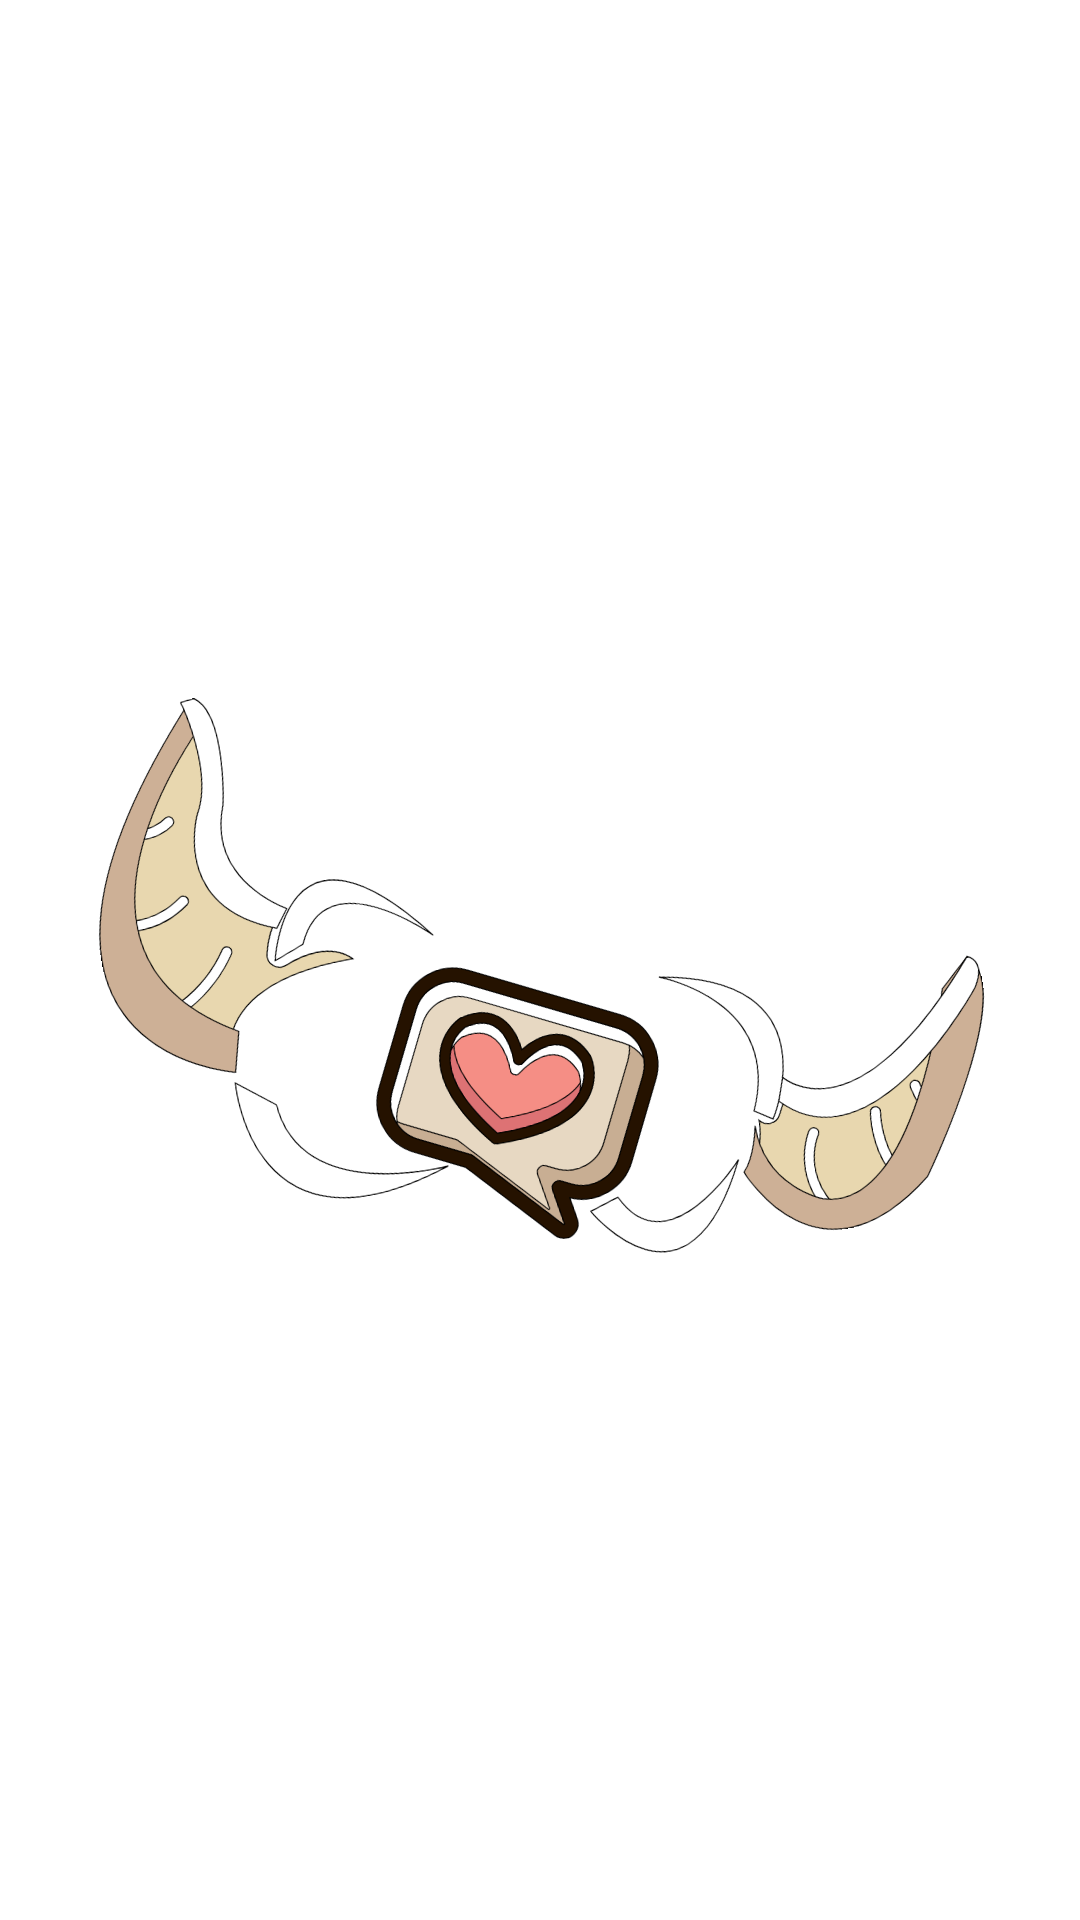

Layout XML and referenced resources for this Android screen:
<!-- AndroidManifest.xml: application theme Theme.FreeCall -->
<!-- res/layout/button_call.xml -->
<?xml version="1.0" encoding="utf-8"?>
<androidx.constraintlayout.motion.widget.MotionLayout xmlns:android="http://schemas.android.com/apk/res/android"
    xmlns:app="http://schemas.android.com/apk/res-auto"
    android:layout_width="@dimen/_100sdp"
    android:layout_height="@dimen/_100sdp"
    android:id="@+id/motion_call"
    app:layoutDescription="@xml/button_call_scene">

    <ImageView
        android:id="@+id/imageView5"
        android:layout_width="wrap_content"
        android:layout_height="wrap_content"
        android:contentDescription="@string/app_name"
        app:srcCompat="@drawable/ic_call" />
</androidx.constraintlayout.motion.widget.MotionLayout>
<!-- resources referenced by this layout -->
<resources>
  <!-- drawable ic_call: vector/xml drawable (drawable, 8564 chars, omitted) -->
  <string name="app_name">Free Call</string>
  <style name="Theme.FreeCall" parent="Theme.MaterialComponents.DayNight.NoActionBar">
          
          <item name="colorPrimary">@color/purple_500</item>
          <item name="colorPrimaryVariant">@color/teal_200</item>
          <item name="colorOnPrimary">@color/white</item>
          
          <item name="colorSecondary">@color/teal_200</item>
          <item name="colorSecondaryVariant">@color/teal_700</item>
          <item name="colorOnSecondary">@color/black</item>
          
          <item name="android:statusBarColor" tools:targetApi="l">?attr/colorPrimaryVariant</item>
          
      </style>
  <!-- not gathered from this repository: default colours our renderer supplied (Android Studio template values) -->
  <color name="purple_500">#FF6200EE</color>
  <color name="teal_200">#FF03DAC5</color>
  <color name="teal_700">#FF018786</color>
  <color name="black">#FF000000</color>
  <color name="white">#FFFFFFFF</color>
</resources>
